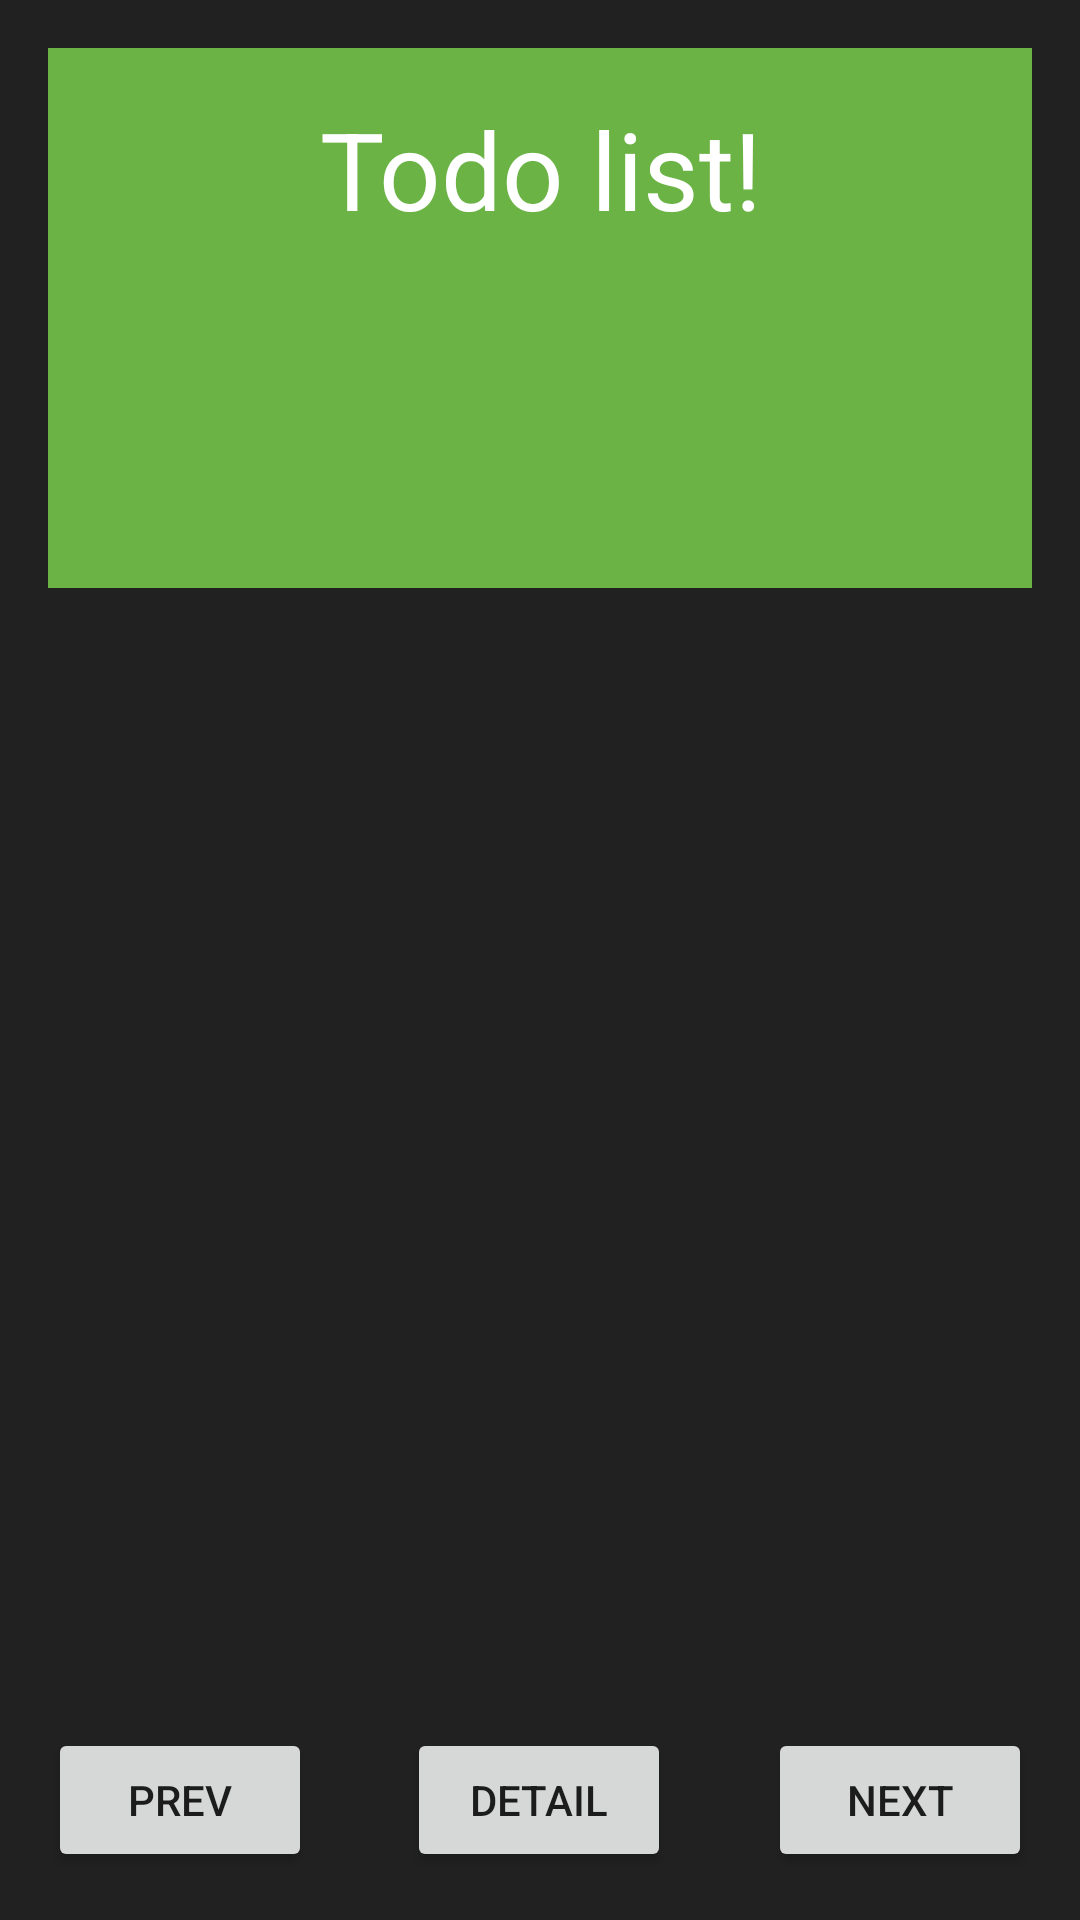

Android layout source for this screen:
<!-- AndroidManifest.xml: application theme AppTheme -->
<!-- res/layout/activity_main.xml -->
<?xml version="1.0" encoding="utf-8"?>
<androidx.constraintlayout.widget.ConstraintLayout xmlns:android="http://schemas.android.com/apk/res/android"
    xmlns:app="http://schemas.android.com/apk/res-auto"
    xmlns:tools="http://schemas.android.com/tools"
    android:layout_width="match_parent"
    android:layout_height="match_parent"
    tools:context=".MainActivity">

    <TextView
        android:id="@+id/textViewTodo"
        style="@style/TextViewTodo"
        android:layout_width="0dp"
        android:layout_height="180dp"
        android:layout_marginLeft="16dp"
        android:layout_marginTop="16dp"
        android:layout_marginRight="16dp"
        android:layout_marginBottom="16dp"
        android:padding="16dp"
        android:text="@string/todo_list_view"
        android:textAlignment="center"
        android:textSize="36sp"
        app:layout_constraintBottom_toBottomOf="parent"
        app:layout_constraintHorizontal_bias="0.0"
        app:layout_constraintLeft_toLeftOf="parent"
        app:layout_constraintRight_toRightOf="parent"
        app:layout_constraintTop_toTopOf="parent"
        app:layout_constraintVertical_bias="0.0" />

    <Button
        android:id="@+id/buttonPrev"
        android:layout_width="wrap_content"
        android:layout_height="wrap_content"
        android:layout_marginStart="16dp"
        android:layout_marginBottom="16dp"
        android:text="@string/prev"
        app:layout_constraintBottom_toBottomOf="parent"
        app:layout_constraintStart_toStartOf="parent" />

    <Button
        android:id="@+id/buttonNext"
        android:layout_width="wrap_content"
        android:layout_height="wrap_content"
        android:layout_marginEnd="16dp"
        android:layout_marginBottom="16dp"
        android:text="@string/next"
        app:layout_constraintBottom_toBottomOf="parent"
        app:layout_constraintEnd_toEndOf="parent" />

    <Button
        android:id="@+id/buttonTodoDetail"
        android:layout_width="wrap_content"
        android:layout_height="wrap_content"
        android:layout_marginStart="16dp"
        android:layout_marginEnd="16dp"
        android:layout_marginBottom="16dp"
        android:text="@string/detail"
        app:layout_constraintBottom_toBottomOf="parent"
        app:layout_constraintEnd_toStartOf="@+id/buttonNext"
        app:layout_constraintHorizontal_bias="0.493"
        app:layout_constraintStart_toEndOf="@+id/buttonPrev" />

    <TextView
        android:id="@+id/textViewComplete"
        android:layout_width="121dp"
        android:layout_height="78dp"
        android:layout_marginBottom="8dp"
        android:layout_marginLeft="16dp"
        android:layout_marginRight="16dp"
        android:layout_marginTop="8dp"
        android:textAlignment="center"
        android:textSize="36sp"
        android:textStyle="bold"
        android:visibility="visible"
        app:layout_constraintBottom_toTopOf="@+id/buttonTodoDetail"
        app:layout_constraintHorizontal_bias="0.502"
        app:layout_constraintLeft_toLeftOf="parent"
        app:layout_constraintRight_toRightOf="parent"
        app:layout_constraintTop_toTopOf="parent"
        app:layout_constraintVertical_bias="0.694"/>

</androidx.constraintlayout.widget.ConstraintLayout>
<!-- resources referenced by this layout -->
<resources>
  <string name="detail">Detail</string>
  <string name="next">Next</string>
  <string name="prev">Prev</string>
  <string name="todo_list_view">Todo list!</string>
  <style name="TextViewTodo">
          <item name="android:textColor">@color/colorSuccess</item>
          <item name="android:background">@color/backgroundSuccess</item>
      </style>
  <style name="AppTheme" parent="Theme.AppCompat.DayNight.DarkActionBar">
          
          
          <item name="android:windowBackground">@color/activityBackground</item>
      </style>
  <color name="colorSuccess">#fff</color>
  <color name="backgroundSuccess">#6ab344</color>
  <color name="activityBackground">#212121</color>
</resources>
